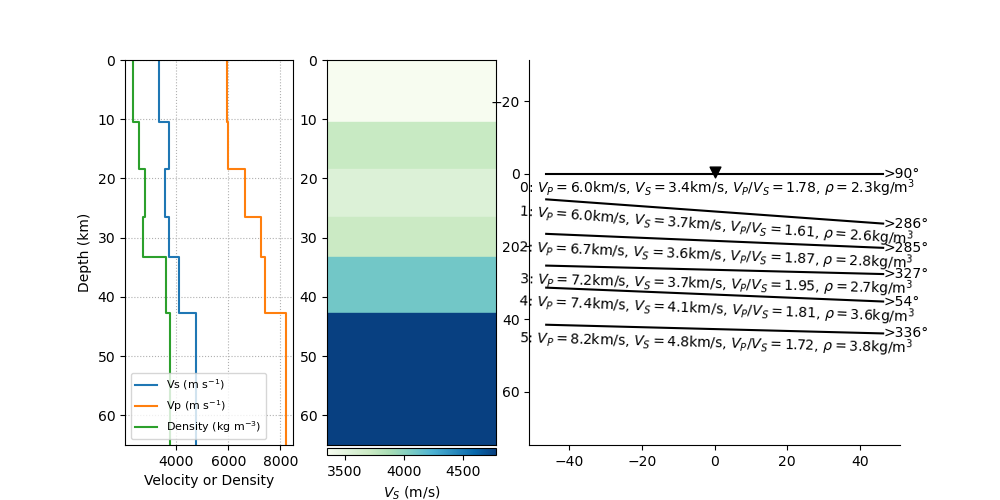

Data behind this chart, as committed beside it:
index, thickn, rho, vp, vs, dip, strike, plunge, trend, ani
14, 10387, 2330, 5957, 3351, 0.0, 0.0, 77.93, 105.3, 1.666
15, 8087, 2559, 5995, 3728, 4.124, 196.4, 8.302, 227.9, 4.619
16, 7977, 2807, 6657, 3563, 2.381, 195, 28.4, 50.09, 2.44
17, 6815, 2720, 7249, 3717, 1.439, 237, 41.37, 101.7, 5.582
18, 9499, 3593, 7397, 4097, 2.36, 324.2, 85.89, 288.4, 5.319
19, 0, 3754, 8209, 4773, 1.48, 245.6, 88.53, 183.1, 5.722
